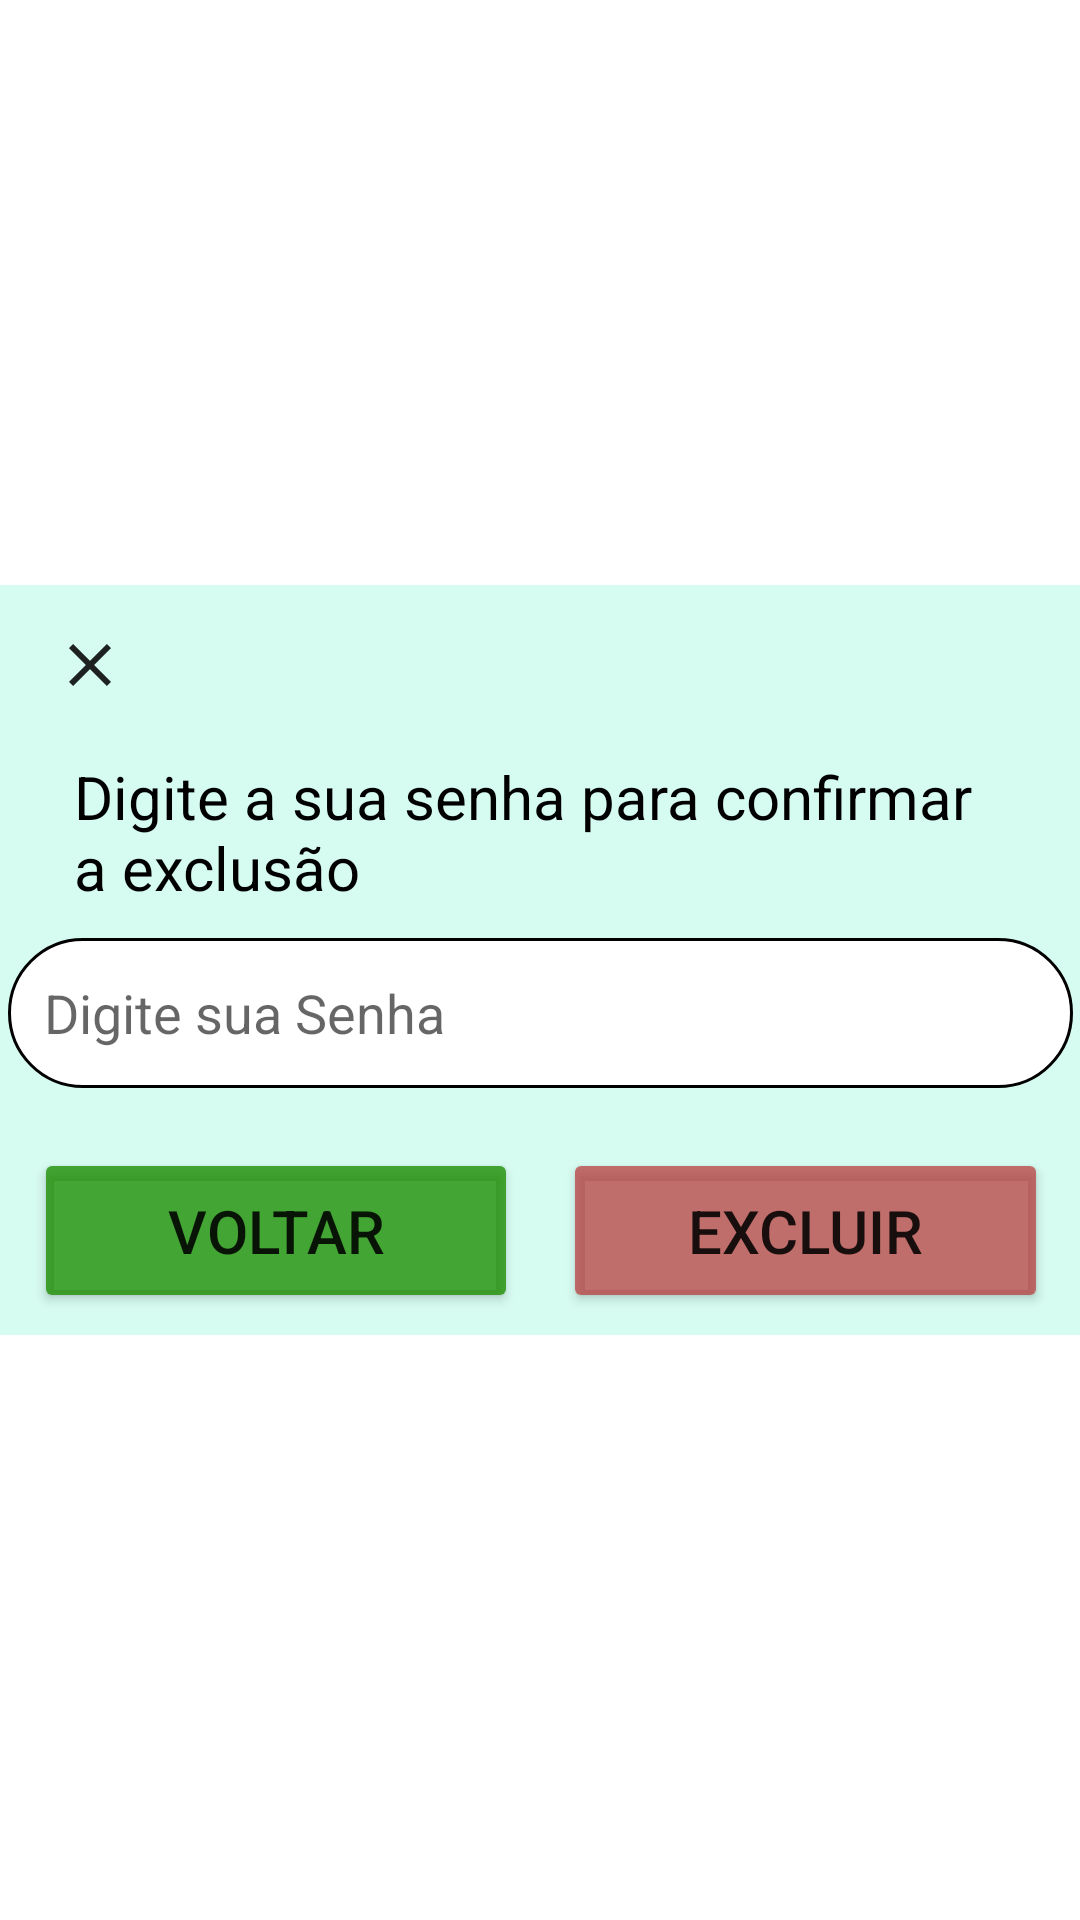

Write the Android layout XML for this screen, with the resource values it uses.
<!-- AndroidManifest.xml: application theme FullScreen -->
<!-- res/layout/profile_modal_senha_exclusao.xml -->
<?xml version="1.0" encoding="utf-8"?>
<androidx.constraintlayout.widget.ConstraintLayout xmlns:android="http://schemas.android.com/apk/res/android"
    xmlns:app="http://schemas.android.com/apk/res-auto"
    xmlns:tools="http://schemas.android.com/tools"
    android:layout_width="match_parent"
    android:layout_height="match_parent">

    <LinearLayout
        android:layout_width="368dp"
        android:layout_height="250dp"
        android:background="#D2CEFBEE"
        android:orientation="vertical"
        app:layout_constraintBottom_toBottomOf="parent"
        app:layout_constraintEnd_toEndOf="parent"
        app:layout_constraintStart_toStartOf="parent"

        app:layout_constraintTop_toTopOf="parent">

        <ImageButton
            android:id="@+id/btnclosepass"
            android:layout_width="37dp"
            android:layout_height="41dp"
            android:layout_marginLeft="15dp"
            android:layout_marginTop="6dp"
            android:background="#00000000"
            android:visibility="visible"
            app:srcCompat="@drawable/baseline_close_24" />

        <TextView
            android:id="@+id/textView28"
            android:layout_width="311dp"
            android:layout_height="wrap_content"
            android:layout_gravity="center"
            android:layout_marginTop="10dp"
            android:text="Digite a sua senha para confirmar a exclusão"
            android:textColor="@color/black"
            android:textSize="20sp" />

        <EditText
            android:id="@+id/editdieta"
            android:layout_width="355dp"
            android:layout_height="50dp"
            android:layout_gravity="center"
            android:layout_marginTop="10dp"
            android:background="@drawable/insert_cadlog"
            android:ems="10"
            android:hint="Digite sua Senha"
            android:inputType="textPassword"
            android:paddingLeft="12dp"
            android:textColor="@color/black" />

        <LinearLayout
            android:layout_width="match_parent"
            android:layout_height="90dp"
            android:layout_marginTop="20dp"
            android:orientation="horizontal">

            <Button
                android:id="@+id/btnvoltaexcluir"
                android:layout_width="20dp"
                android:layout_height="55dp"
                android:layout_marginLeft="15dp"
                android:layout_marginRight="15dp"
                android:layout_weight="1"
                android:backgroundTint="@color/button"
                android:text="Voltar"
                android:textSize="20dp"
                app:cornerRadius="10dp"

                />

            <Button
                android:id="@+id/btndeletedefinitivo"
                android:layout_width="20dp"
                android:layout_height="55dp"
                android:layout_marginRight="15dp"
                android:layout_weight="1"
                android:backgroundTint="@color/button_drop"
                android:text="Excluir"
                android:textSize="20dp"
                app:cornerRadius="10dp" />
        </LinearLayout>


    </LinearLayout>
</androidx.constraintlayout.widget.ConstraintLayout>
<!-- resources referenced by this layout -->
<resources>
  <color name="black">#FF000000</color>
  <color name="button">#C91D8F01</color>
  <color name="button_drop">#BCB93C3C</color>
  <!-- drawable baseline_close_24 (drawable) -->
  <vector android:alpha="0.87" android:height="24dp"
      android:tint="#000000" android:viewportHeight="24"
      android:viewportWidth="24" android:width="24dp" xmlns:android="http://schemas.android.com/apk/res/android">
      <path android:fillColor="@android:color/white" android:pathData="M19,6.41L17.59,5 12,10.59 6.41,5 5,6.41 10.59,12 5,17.59 6.41,19 12,13.41 17.59,19 19,17.59 13.41,12z"/>
  </vector>
  <!-- drawable insert_cadlog (drawable) -->
  <?xml version="1.0" encoding="utf-8"?>
  <shape xmlns:android="http://schemas.android.com/apk/res/android"
          android:shape="rectangle"
      >
          <solid android:color="@color/white"/>
          <corners android:radius="30dp"/>
          <stroke android:color="@color/black" android:width="1dp"/>
  </shape>
  <style name="FullScreen" parent="Theme.MaterialComponents.DayNight.NoActionBar">
          <item name="windowNoTitle">true</item>
          <item name="android:windowFullscreen">true</item>
          <item name="windowActionBar">false</item>
          <item name="android:windowContentOverlay">@null</item>
      </style>
  <color name="white">#FFFFFFFF</color>
</resources>
